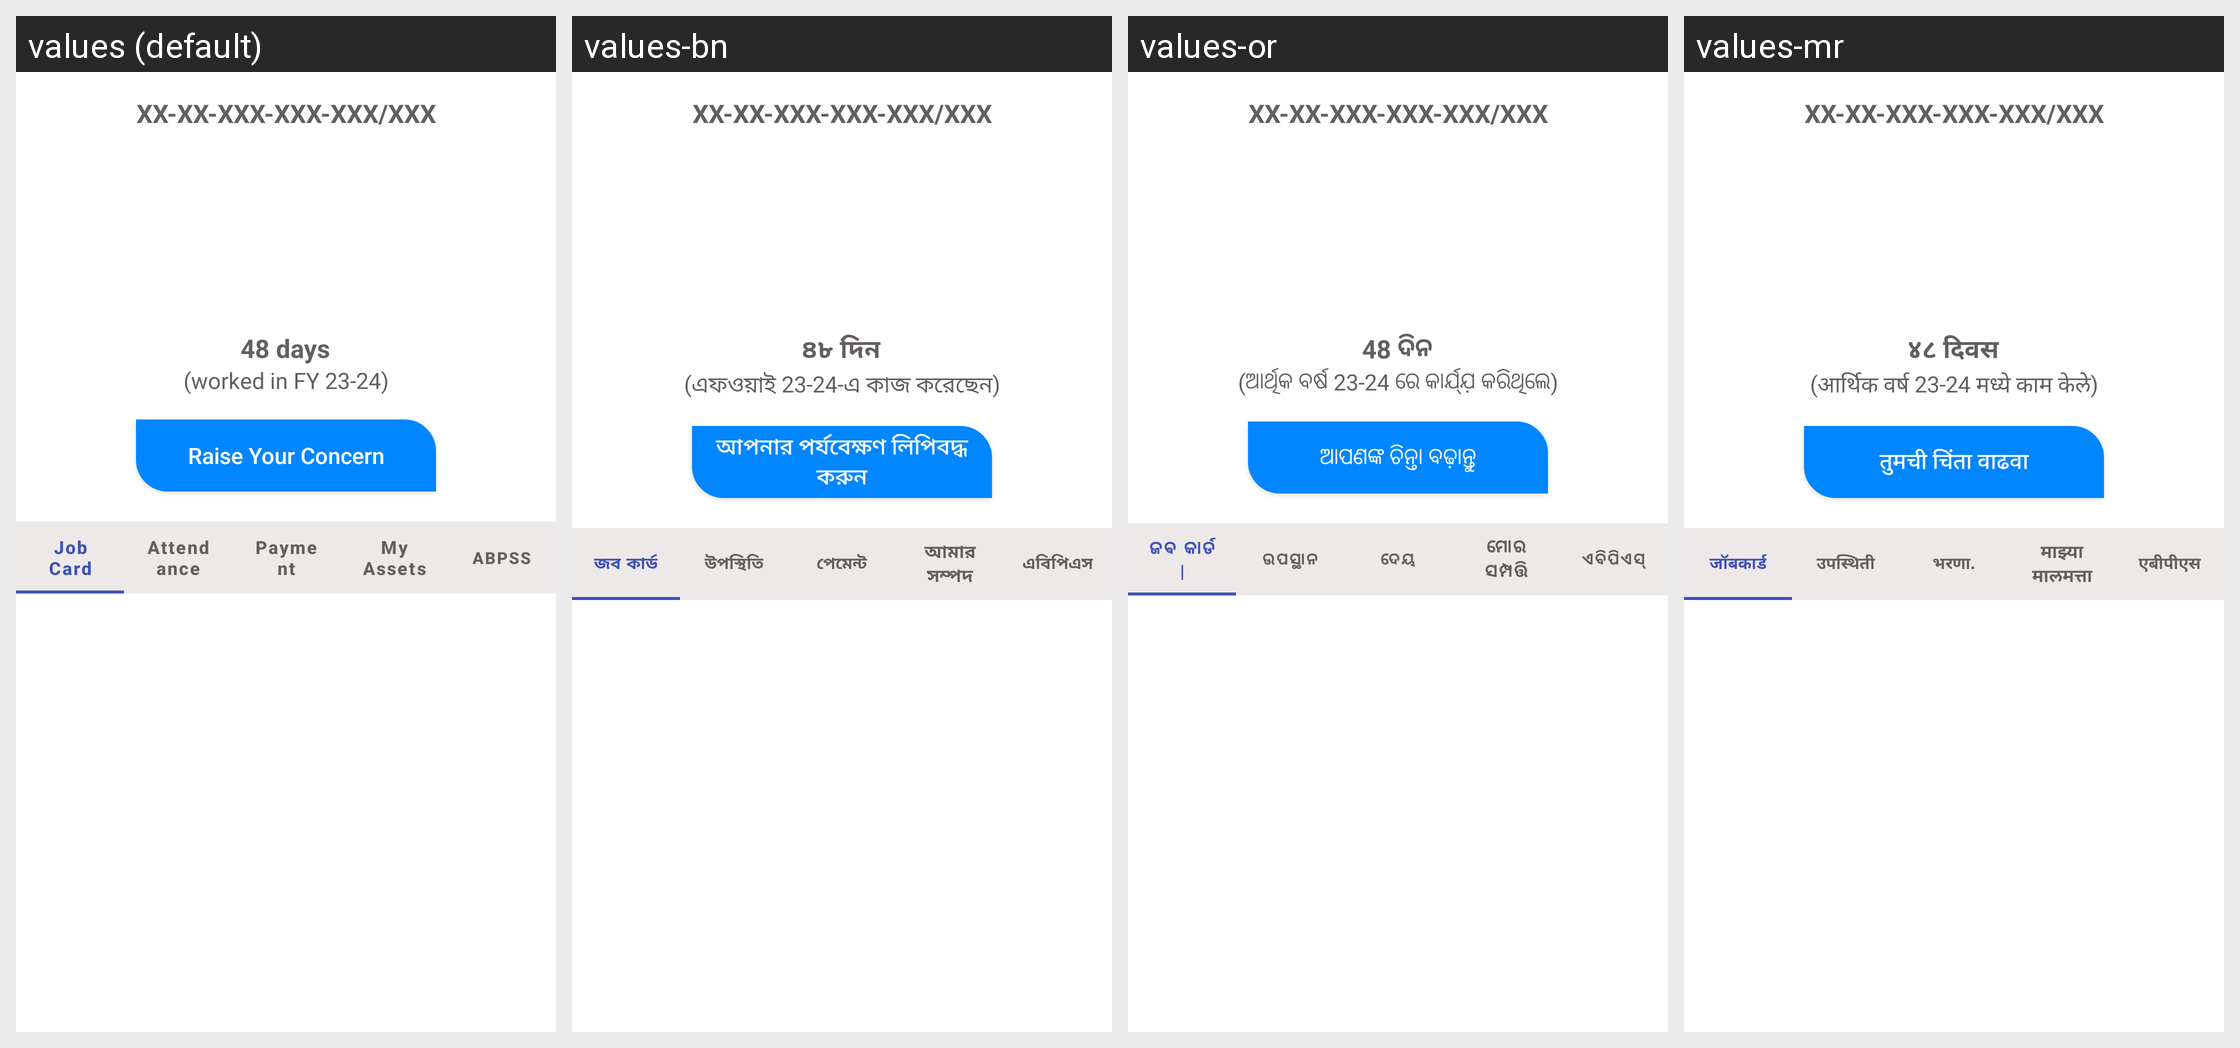

Translations of the strings shown on this Android screen, per locale in the grid:
Android screen res/layout/activity_job_card_holder.xml rendered under 4 locales, left to right: values (default), values-bn, values-or, values-mr. Device: Nexus 5 (rendered at 1080×1920; each locale shown at half size, 540×960, under a caption strip naming it); theme AppTheme1.
Other locales in the repository, not shown: values-gu, values-hi, values-kn, values-ml, values-pa, values-ta, values-te, values-ur.
Strings drawn on this screen, with the default value and each locale's value (text and hints the layout hard-codes, and strings that could not be matched under every locale, appear in the picture but are not listed):

numDaysText
  values: 48 days
  values-bn: ৪৮ দিন
  values-or: 48 ଦିନ
  values-mr: ४८ दिवस

numDays2Text
  values: (worked in FY 23-24)
  values-bn: (এফওয়াই 23-24-এ কাজ করেছেন)
  values-or: (ଆର୍ଥିକ ବର୍ଷ 23-24 ରେ କାର୍ଯ୍ଯ଼ କରିଥିଲେ)
  values-mr: (आर्थिक वर्ष 23-24 मध्ये काम केले)

workers_query
  values: Raise Your Concern
  values-bn: আপনার পর্যবেক্ষণ লিপিবদ্ধ করুন
  values-or: ଆପଣଙ୍କ ଚିନ୍ତା ବଢ଼ାନ୍ତୁ
  values-mr: तुमची चिंता वाढवा

job_card
  values: Job Card
  values-bn: জব কার্ড
  values-or: ଜଵ କାର୍ଡ |
  values-mr: जॉबकार्ड

attendance
  values: Attendance
  values-bn: উপস্থিতি
  values-or: ଉପସ୍ଥାନ
  values-mr: उपस्थिती

payment
  values: Payment
  values-bn: পেমেন্ট
  values-or: ଦେୟ
  values-mr: भरणा.

personalAssetsTabHeading
  values: My Assets
  values-bn: আমার সম্পদ
  values-or: ମୋର ସମ୍ପତ୍ତି
  values-mr: माझ्या मालमत्ता

abps_status
  values: ABPSS
  values-bn: এবিপিএস
  values-or: ଏବିପିଏସ୍
  values-mr: एबीपीएस
